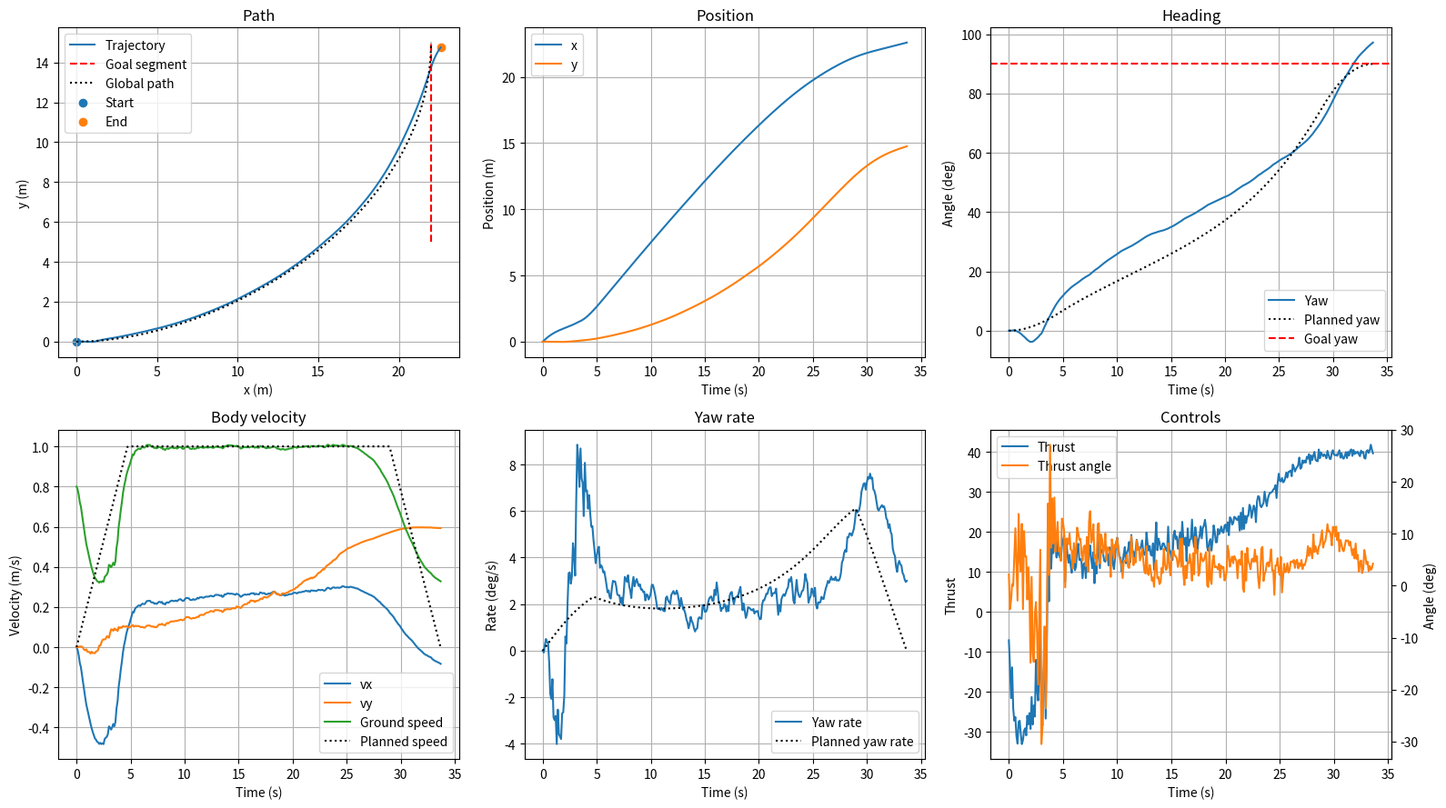

Source code (Python):
import numpy as np

# =====================================================
# CONFIG
# =====================================================

DT = 0.1

HORIZON = 40
ROLLOUTS = 1000

LAMBDA = 15.0

MAX_THRUST = 30.0
MAX_THRUST_ANGLE = np.deg2rad(45)

MASS = 50.0
INERTIA_Z = 10.0

DAMP_X = 1.0
DAMP_Y = 1.0
DAMP_YAW = 2.0

THRUSTER_OFFSET = 0.5

MAX_SPEED = 1.0
MAX_ACCELERATION = 0.3
MAX_YAW_RATE = np.deg2rad(30.0)

# =====================================================
# DISTURBANCE FIELD
# =====================================================

def disturbance_field(x, y):

    current_x = 0.8

    current_y = 0.4 * np.sin(y * 0.1)

    return np.array([
        current_x,
        current_y
    ])

# =====================================================
# DYNAMICS
# =====================================================

def propagate(state, control):

    x, y, yaw, vx, vy, r = state

    thrust = control[0]
    delta = control[1]

    thrust = np.clip(
        thrust,
        -MAX_THRUST,
        MAX_THRUST
    )

    delta = np.clip(
        delta,
        -MAX_THRUST_ANGLE,
        MAX_THRUST_ANGLE
    )

    current = disturbance_field(x, y)

    fx = thrust * np.cos(yaw + delta)
    fy = thrust * np.sin(yaw + delta)

    ax = fx / MASS - DAMP_X * vx
    ay = fy / MASS - DAMP_Y * vy

    yaw_torque = (
        thrust *
        np.sin(delta) *
        THRUSTER_OFFSET
    )

    r_dot = (
        yaw_torque / INERTIA_Z
        -
        DAMP_YAW * r
    )

    vx += ax * DT
    vy += ay * DT

    r += r_dot * DT

    world_vx = (
        np.cos(yaw) * vx
        -
        np.sin(yaw) * vy
    )

    world_vy = (
        np.sin(yaw) * vx
        +
        np.cos(yaw) * vy
    )

    world_vx += current[0]
    world_vy += current[1]

    x += world_vx * DT
    y += world_vy * DT

    yaw += r * DT

    yaw = np.arctan2(
        np.sin(yaw),
        np.cos(yaw)
    )

    return np.array([
        x,
        y,
        yaw,
        vx,
        vy,
        r
    ])


def propagate_batch(states, controls):

    x, y, yaw, vx, vy, r = states.T

    thrust = np.clip(
        controls[:, 0],
        -MAX_THRUST,
        MAX_THRUST
    )

    delta = np.clip(
        controls[:, 1],
        -MAX_THRUST_ANGLE,
        MAX_THRUST_ANGLE
    )

    current_y = 0.4 * np.sin(y * 0.1)

    fx = thrust * np.cos(yaw + delta)
    fy = thrust * np.sin(yaw + delta)

    ax = fx / MASS - DAMP_X * vx
    ay = fy / MASS - DAMP_Y * vy

    yaw_torque = thrust * np.sin(delta) * THRUSTER_OFFSET
    r_dot = yaw_torque / INERTIA_Z - DAMP_YAW * r

    vx = vx + ax * DT
    vy = vy + ay * DT
    r = r + r_dot * DT

    world_vx = np.cos(yaw) * vx - np.sin(yaw) * vy + 0.8
    world_vy = np.sin(yaw) * vx + np.cos(yaw) * vy + current_y

    x = x + world_vx * DT
    y = y + world_vy * DT
    yaw = yaw + r * DT
    yaw = np.arctan2(np.sin(yaw), np.cos(yaw))

    return np.column_stack((x, y, yaw, vx, vy, r))


def generate_global_curve(
    start,
    goal,
    start_yaw,
    goal_yaw,
    max_speed=MAX_SPEED,
    max_acceleration=MAX_ACCELERATION,
    max_yaw_rate=MAX_YAW_RATE,
    dt=DT
):

    if max_speed <= 0.0 or max_acceleration <= 0.0 or max_yaw_rate <= 0.0 or dt <= 0.0:
        raise ValueError('Path limits and time step must be positive')

    start = np.asarray(start, dtype=float)
    goal = np.asarray(goal, dtype=float)
    chord = np.linalg.norm(goal - start)

    if chord == 0.0:
        raise ValueError('Start and goal positions must differ')

    handle = chord / 3.0
    start_handle = start + handle * np.array([
        np.cos(start_yaw),
        np.sin(start_yaw)
    ])
    goal_handle = goal - handle * np.array([
        np.cos(goal_yaw),
        np.sin(goal_yaw)
    ])

    parameter = np.linspace(0.0, 1.0, 2001)
    inverse = 1.0 - parameter

    curve = (
        inverse[:, None]**3 * start
        +
        3.0 * inverse[:, None]**2 * parameter[:, None] * start_handle
        +
        3.0 * inverse[:, None] * parameter[:, None]**2 * goal_handle
        +
        parameter[:, None]**3 * goal
    )

    first_derivative = (
        3.0 * inverse[:, None]**2 * (start_handle - start)
        +
        6.0 * inverse[:, None] * parameter[:, None] * (goal_handle - start_handle)
        +
        3.0 * parameter[:, None]**2 * (goal - goal_handle)
    )

    second_derivative = (
        6.0 * inverse[:, None] * (goal_handle - 2.0 * start_handle + start)
        +
        6.0 * parameter[:, None] * (goal - 2.0 * goal_handle + start_handle)
    )

    arc_length = np.concatenate((
        [0.0],
        np.cumsum(np.linalg.norm(np.diff(curve, axis=0), axis=1))
    ))

    dx, dy = first_derivative.T
    ddx, ddy = second_derivative.T
    denominator = np.maximum(dx**2 + dy**2, 1e-12)
    curvature = (dx * ddy - dy * ddx) / denominator**1.5
    yaw = np.unwrap(np.arctan2(dy, dx))

    lateral_acceleration_limit = max_acceleration / np.sqrt(2.0)
    longitudinal_acceleration_limit = max_acceleration / np.sqrt(2.0)
    curvature_magnitude = np.abs(curvature)
    speed_limit = np.minimum(
        max_speed,
        np.minimum(
            max_yaw_rate / np.maximum(curvature_magnitude, 1e-12),
            np.sqrt(
                lateral_acceleration_limit
                / np.maximum(curvature_magnitude, 1e-12)
            )
        )
    )
    speed_limit[[0, -1]] = 0.0

    speed = speed_limit.copy()
    for index in range(1, len(speed)):
        distance = arc_length[index] - arc_length[index - 1]
        speed[index] = min(
            speed[index],
            np.sqrt(
                speed[index - 1]**2
                +
                2.0 * longitudinal_acceleration_limit * distance
            )
        )

    for index in range(len(speed) - 2, -1, -1):
        distance = arc_length[index + 1] - arc_length[index]
        speed[index] = min(
            speed[index],
            np.sqrt(
                speed[index + 1]**2
                +
                2.0 * longitudinal_acceleration_limit * distance
            )
        )

    segment_duration = (
        2.0 * np.diff(arc_length)
        /
        np.maximum(speed[:-1] + speed[1:], 1e-12)
    )
    profile_time = np.concatenate((
        [0.0],
        np.cumsum(segment_duration)
    ))

    sample_time = np.arange(0.0, profile_time[-1], dt)
    sample_time = np.append(sample_time, profile_time[-1])
    sample_distance = np.interp(sample_time, profile_time, arc_length)

    sample_x = np.interp(sample_distance, arc_length, curve[:, 0])
    sample_y = np.interp(sample_distance, arc_length, curve[:, 1])
    sample_yaw = np.interp(sample_distance, arc_length, yaw)
    sample_speed = np.interp(sample_time, profile_time, speed)
    sample_curvature = np.interp(sample_distance, arc_length, curvature)
    sample_yaw_rate = sample_curvature * sample_speed

    return np.column_stack((
        sample_time,
        sample_x,
        sample_y,
        sample_yaw,
        sample_speed,
        sample_yaw_rate
    ))


# =====================================================
# GEOMETRY
# =====================================================

def point_segment_distance(
    point,
    a,
    b
):

    ab = b - a

    t = np.dot(
        point - a,
        ab
    ) / np.dot(ab, ab)

    t = np.clip(t, 0.0, 1.0)

    closest = a + t * ab

    dist = np.linalg.norm(
        point - closest
    )

    return dist


def point_segment_distance_batch(points, a, b):

    ab = b - a

    t = np.sum(
        (points - a) * ab,
        axis=1
    ) / np.dot(ab, ab)

    t = np.clip(t, 0.0, 1.0)

    closest = a + t[:, None] * ab

    return np.linalg.norm(
        points - closest,
        axis=1
    )

# =====================================================
# COST
# =====================================================

def wrap_pi(angle):

    return np.arctan2(
        np.sin(angle),
        np.cos(angle)
    )

def cost_function(
    state,
    control,
    seg_a,
    seg_b,
    goal_yaw
):

    pos = state[:2]

    dist_line = point_segment_distance(
        pos,
        seg_a,
        seg_b
    )

    yaw_error = wrap_pi(
        state[2] - goal_yaw
    )

    body_speed = np.sqrt(
        state[3]**2 +
        state[4]**2
    )

    thrust = control[0]

    cost = (
        10.0 * dist_line
        +
        3.0 * yaw_error**2
        +
        0.02 * body_speed**2
        +
        0.001 * thrust**2
    )

    return cost


def cost_function_batch(
    states,
    controls,
    seg_a,
    seg_b,
    goal_yaw
):

    dist_line = point_segment_distance_batch(
        states[:, :2],
        seg_a,
        seg_b
    )

    yaw_error = wrap_pi(
        states[:, 2] - goal_yaw
    )

    body_speed = np.sqrt(
        states[:, 3]**2 +
        states[:, 4]**2
    )

    thrust = controls[:, 0]

    return (
        10.0 * dist_line
        +
        3.0 * yaw_error**2
        +
        0.02 * body_speed**2
        +
        0.001 * thrust**2
    )


def terminal_cost(
    state,
    seg_a,
    seg_b,
    goal_yaw
):

    pos = state[:2]

    dist = point_segment_distance(
        pos,
        seg_a,
        seg_b
    )

    yaw_error = wrap_pi(
        state[2] - goal_yaw
    )

    speed = np.sqrt(
        state[3]**2 +
        state[4]**2
    )

    return (
        300.0 * dist
        +
        100.0 * yaw_error**2
        +
        5.0 * speed**2
    )


def terminal_cost_batch(
    states,
    seg_a,
    seg_b,
    goal_yaw
):

    dist = point_segment_distance_batch(
        states[:, :2],
        seg_a,
        seg_b
    )

    yaw_error = wrap_pi(
        states[:, 2] - goal_yaw
    )

    speed = np.sqrt(
        states[:, 3]**2 +
        states[:, 4]**2
    )

    return (
        300.0 * dist
        +
        100.0 * yaw_error**2
        +
        5.0 * speed**2
    )


def path_speed_batch(states, path_yaw):

    current_y = 0.4 * np.sin(states[:, 1] * 0.1)
    world_vx = (
        np.cos(states[:, 2]) * states[:, 3]
        -
        np.sin(states[:, 2]) * states[:, 4]
        +
        0.8
    )
    world_vy = (
        np.sin(states[:, 2]) * states[:, 3]
        +
        np.cos(states[:, 2]) * states[:, 4]
        +
        current_y
    )

    return (
        world_vx * np.cos(path_yaw)
        +
        world_vy * np.sin(path_yaw)
    )


def trajectory_cost_batch(states, controls, reference):

    position_error = np.linalg.norm(
        states[:, :2] - reference[:2],
        axis=1
    )

    yaw_error = wrap_pi(
        states[:, 2] - reference[2]
    )

    speed_error = path_speed_batch(states, reference[2]) - reference[3]
    yaw_rate_error = states[:, 5] - reference[4]
    thrust = controls[:, 0]

    return (
        10.0 * position_error
        +
        3.0 * yaw_error**2
        +
        3.0 * speed_error**2
        +
        0.5 * yaw_rate_error**2
        +
        0.001 * thrust**2
    )


def trajectory_terminal_cost_batch(states, reference):

    position_error = np.linalg.norm(
        states[:, :2] - reference[:2],
        axis=1
    )

    yaw_error = wrap_pi(
        states[:, 2] - reference[2]
    )

    speed_error = path_speed_batch(states, reference[2]) - reference[3]
    yaw_rate_error = states[:, 5] - reference[4]

    return (
        300.0 * position_error
        +
        100.0 * yaw_error**2
        +
        20.0 * speed_error**2
        +
        5.0 * yaw_rate_error**2
    )


# =====================================================
# MPPI
# =====================================================

class MPPI:

    def __init__(self):

        self.u = np.zeros(
            (
                HORIZON,
                2
            )
        )

        self.sigma = np.array([
            8.0,
            np.deg2rad(8)
        ])

    def command(
        self,
        state,
        global_path,
        elapsed_time
    ):

        reference_times = (
            elapsed_time
            +
            np.arange(1, HORIZON + 1) * DT
        )
        references = np.column_stack([
            np.interp(reference_times, global_path[:, 0], global_path[:, column])
            for column in range(1, 6)
        ])

        noise_bank = (
            np.random.randn(
                ROLLOUTS,
                HORIZON,
                2
            )
            *
            self.sigma
        )

        controls = self.u[None, :, :] + noise_bank
        states = np.broadcast_to(
            state,
            (ROLLOUTS, state.size)
        ).copy()
        costs = np.zeros(ROLLOUTS)

        for t in range(HORIZON):

            states = propagate_batch(
                states,
                controls[:, t, :]
            )

            costs += trajectory_cost_batch(
                states,
                controls[:, t, :],
                references[t]
            )

        costs += trajectory_terminal_cost_batch(
            states,
            references[-1]
        )

        beta = np.min(costs)

        weights = np.exp(
            -(costs - beta)
            / LAMBDA
        )

        weights /= np.sum(weights)

        self.u += np.sum(
            noise_bank * weights[:, None, None],
            axis=0
        )

        control = self.u[0].copy()

        self.u[:-1] = self.u[1:]
        self.u[-1] = self.u[-2]

        return control


# =====================================================
# DEMO
# =====================================================

if __name__ == '__main__':

    import matplotlib.pyplot as plt

    controller = MPPI()

    state = np.array([
        0.0,    # x
        0.0,    # y
        0.0,    # yaw
        0.0,    # vx
        0.0,    # vy
        0.0     # yaw rate
    ])

    seg_a = np.array([
        22.0,
        5.0
    ])

    seg_b = np.array([
        22.0,
        15.0
    ])

    goal_yaw = np.pi/2

    planned_path = generate_global_curve(
        state[:2],
        seg_b,
        state[2],
        goal_yaw
    )
    print(
        f'Planned {len(planned_path)} path poses '
        f'over {planned_path[-1, 0]:.1f} seconds'
    )

    state_history = [state.copy()]
    control_history = []

    steps = int(np.ceil(planned_path[-1, 0] / DT))
    for step in range(steps):

        u = controller.command(
            state,
            planned_path,
            step * DT
        )

        state = propagate(
            state,
            u
        )

        state_history.append(state.copy())
        control_history.append(u.copy())

        print(
            f'{step:03d}',
            f'x={state[0]:.2f}',
            f' y={state[1]:.2f}',
            f' yaw={np.rad2deg(state[2]):.1f}',
            f' thrust={u[0]:.2f}',
            f' delta={np.rad2deg(u[1]):.1f}'
        )

    states = np.array(state_history)
    controls = np.array(control_history)
    state_time = np.arange(len(states)) * DT
    control_time = state_time[:-1]

    fig, axes = plt.subplots(2, 3, figsize=(16, 9))

    axes[0, 0].plot(states[:, 0], states[:, 1], label='Trajectory')
    axes[0, 0].plot(
        [seg_a[0], seg_b[0]],
        [seg_a[1], seg_b[1]],
        'r--',
        label='Goal segment'
    )
    axes[0, 0].plot(
        planned_path[:, 1],
        planned_path[:, 2],
        'k:',
        label='Global path'
    )
    axes[0, 0].scatter(states[0, 0], states[0, 1], label='Start')
    axes[0, 0].scatter(states[-1, 0], states[-1, 1], label='End')
    axes[0, 0].set_title('Path')
    axes[0, 0].set_xlabel('x (m)')
    axes[0, 0].set_ylabel('y (m)')
    axes[0, 0].legend()

    axes[0, 1].plot(state_time, states[:, 0], label='x')
    axes[0, 1].plot(state_time, states[:, 1], label='y')
    axes[0, 1].set_title('Position')
    axes[0, 1].set_xlabel('Time (s)')
    axes[0, 1].set_ylabel('Position (m)')
    axes[0, 1].legend()

    axes[0, 2].plot(
        state_time,
        np.rad2deg(states[:, 2]),
        label='Yaw'
    )
    axes[0, 2].plot(
        planned_path[:, 0],
        np.rad2deg(planned_path[:, 3]),
        'k:',
        label='Planned yaw'
    )
    axes[0, 2].axhline(
        np.rad2deg(goal_yaw),
        color='r',
        linestyle='--',
        label='Goal yaw'
    )
    axes[0, 2].set_title('Heading')
    axes[0, 2].set_xlabel('Time (s)')
    axes[0, 2].set_ylabel('Angle (deg)')
    axes[0, 2].legend()

    axes[1, 0].plot(state_time, states[:, 3], label='vx')
    axes[1, 0].plot(state_time, states[:, 4], label='vy')
    world_vx = (
        np.cos(states[:, 2]) * states[:, 3]
        -
        np.sin(states[:, 2]) * states[:, 4]
        +
        0.8
    )
    world_vy = (
        np.sin(states[:, 2]) * states[:, 3]
        +
        np.cos(states[:, 2]) * states[:, 4]
        +
        0.4 * np.sin(states[:, 1] * 0.1)
    )
    axes[1, 0].plot(
        state_time,
        np.hypot(world_vx, world_vy),
        label='Ground speed'
    )
    axes[1, 0].plot(
        state_time,
        np.interp(state_time, planned_path[:, 0], planned_path[:, 4]),
        'k:',
        label='Planned speed'
    )
    axes[1, 0].set_title('Body velocity')
    axes[1, 0].set_xlabel('Time (s)')
    axes[1, 0].set_ylabel('Velocity (m/s)')
    axes[1, 0].legend()

    axes[1, 1].plot(
        state_time,
        np.rad2deg(states[:, 5]),
        label='Yaw rate'
    )
    axes[1, 1].plot(
        planned_path[:, 0],
        np.rad2deg(planned_path[:, 5]),
        'k:',
        label='Planned yaw rate'
    )
    axes[1, 1].set_title('Yaw rate')
    axes[1, 1].set_xlabel('Time (s)')
    axes[1, 1].set_ylabel('Rate (deg/s)')
    axes[1, 1].legend()

    control_axis = axes[1, 2]
    control_axis.plot(control_time, controls[:, 0], label='Thrust')
    control_axis.set_title('Controls')
    control_axis.set_xlabel('Time (s)')
    control_axis.set_ylabel('Thrust')

    angle_axis = control_axis.twinx()
    angle_axis.plot(
        control_time,
        np.rad2deg(controls[:, 1]),
        color='tab:orange',
        label='Thrust angle'
    )
    angle_axis.set_ylabel('Angle (deg)')
    control_lines, control_labels = control_axis.get_legend_handles_labels()
    angle_lines, angle_labels = angle_axis.get_legend_handles_labels()
    control_axis.legend(
        control_lines + angle_lines,
        control_labels + angle_labels
    )

    for axis in axes.flat:
        axis.grid(True)

    fig.tight_layout()
    plt.show()
